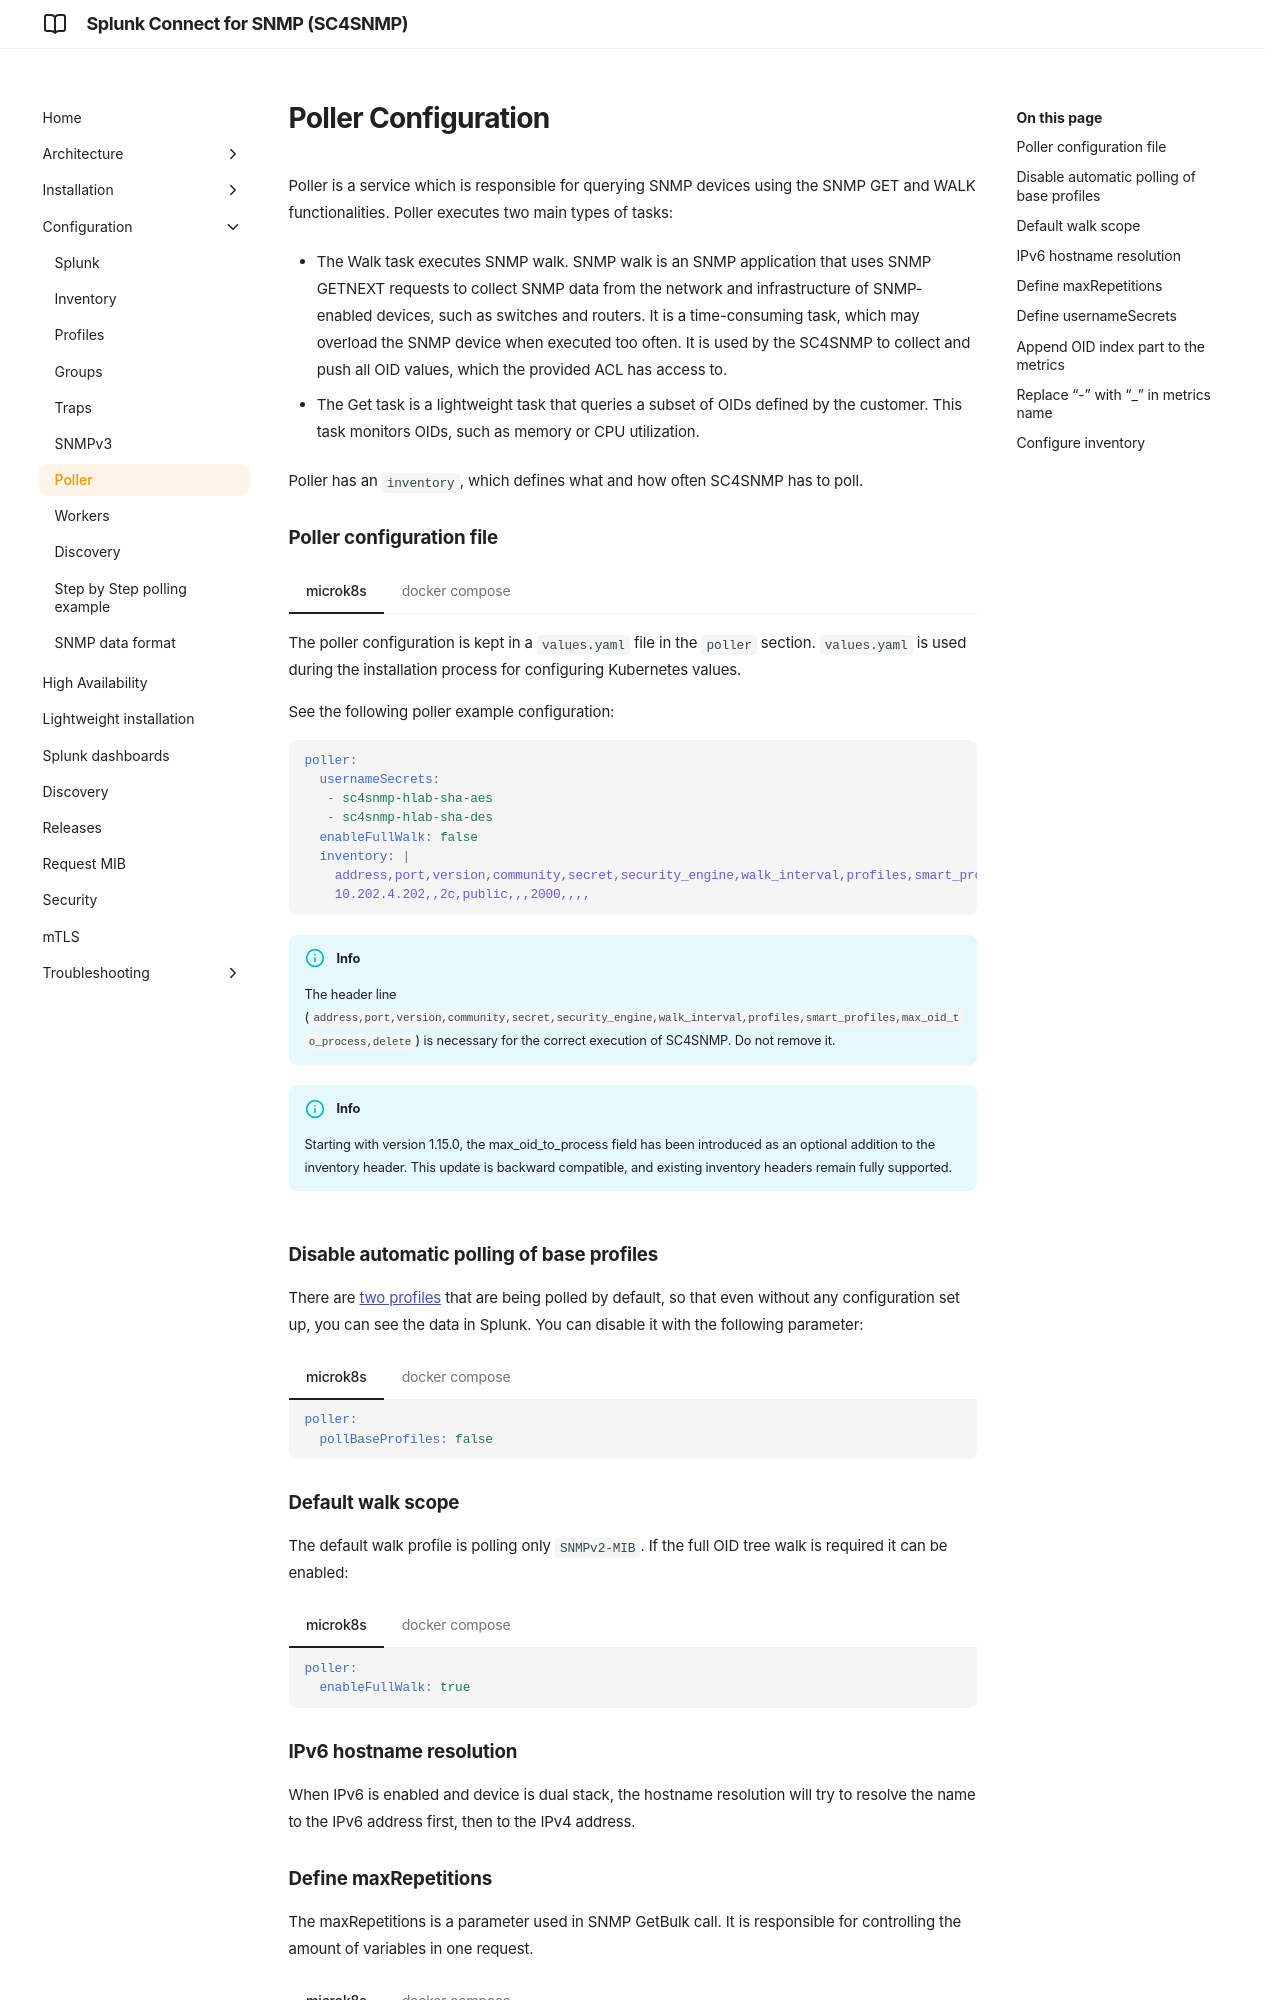

repository: splunk/splunk-connect-for-snmp · page: develop/configuration/poller-configuration/index.html · generator: mkdocs

# Poller Configuration

Poller is a service which is responsible for querying
SNMP devices using the SNMP GET and WALK functionalities. Poller executes two main types of tasks:

- The Walk task executes SNMP walk. SNMP walk is an SNMP application that uses SNMP GETNEXT requests to
collect SNMP data from the network and infrastructure of SNMP-enabled devices, such as switches and routers. It is a time-consuming task,
which may overload the SNMP device when executed too often. It is used by the SC4SNMP to collect and push all OID values, which the provided ACL has access to.

- The Get task is a lightweight task that queries a subset of OIDs defined by the customer. This task monitors OIDs, such as memory or CPU utilization.

Poller has an `inventory`, which defines what and how often SC4SNMP has to poll.

### Poller configuration file

/// tab | microk8s
The poller configuration is kept in a `values.yaml` file in the `poller` section.
`values.yaml` is used during the installation process for configuring Kubernetes values.

See the following poller example configuration:
```yaml
poller:
  usernameSecrets:
   - sc4snmp-hlab-sha-aes
   - sc4snmp-hlab-sha-des
  enableFullWalk: false
  inventory: |
    address,port,version,community,secret,security_engine,walk_interval,profiles,smart_profiles,max_oid_to_process,delete
    10.202.4.202,,2c,public,,,2000,,,,
```

!!! info
    The header line (`address,port,version,community,secret,security_engine,walk_interval,profiles,smart_profiles,max_oid_to_process,delete`) is necessary for the correct execution of SC4SNMP. Do not remove it.

!!! info
    Starting with version 1.15.0, the max_oid_to_process field has been introduced as an optional addition to the inventory header. This update is backward compatible, and existing inventory headers remain fully supported.

///

/// tab | docker compose
The poller behaviour is configured via environment variables in `.env`. The inventory is configured in a separate `inventory.csv` file - see [Inventory configuration](inventory.md).
///

### Disable automatic polling of base profiles

There are [two profiles](https://github.com/splunk/splunk-connect-for-snmp/blob/main/splunk_connect_for_snmp/profiles/base.yaml) that are being polled by default, so that even without any configuration set up, you can see
the data in Splunk. You can disable it with the following parameter:

/// tab | microk8s
```yaml
poller:
  pollBaseProfiles: false
```
///

/// tab | docker compose
Set in `.env`:
```
POLL_BASE_PROFILES=false
```
///
